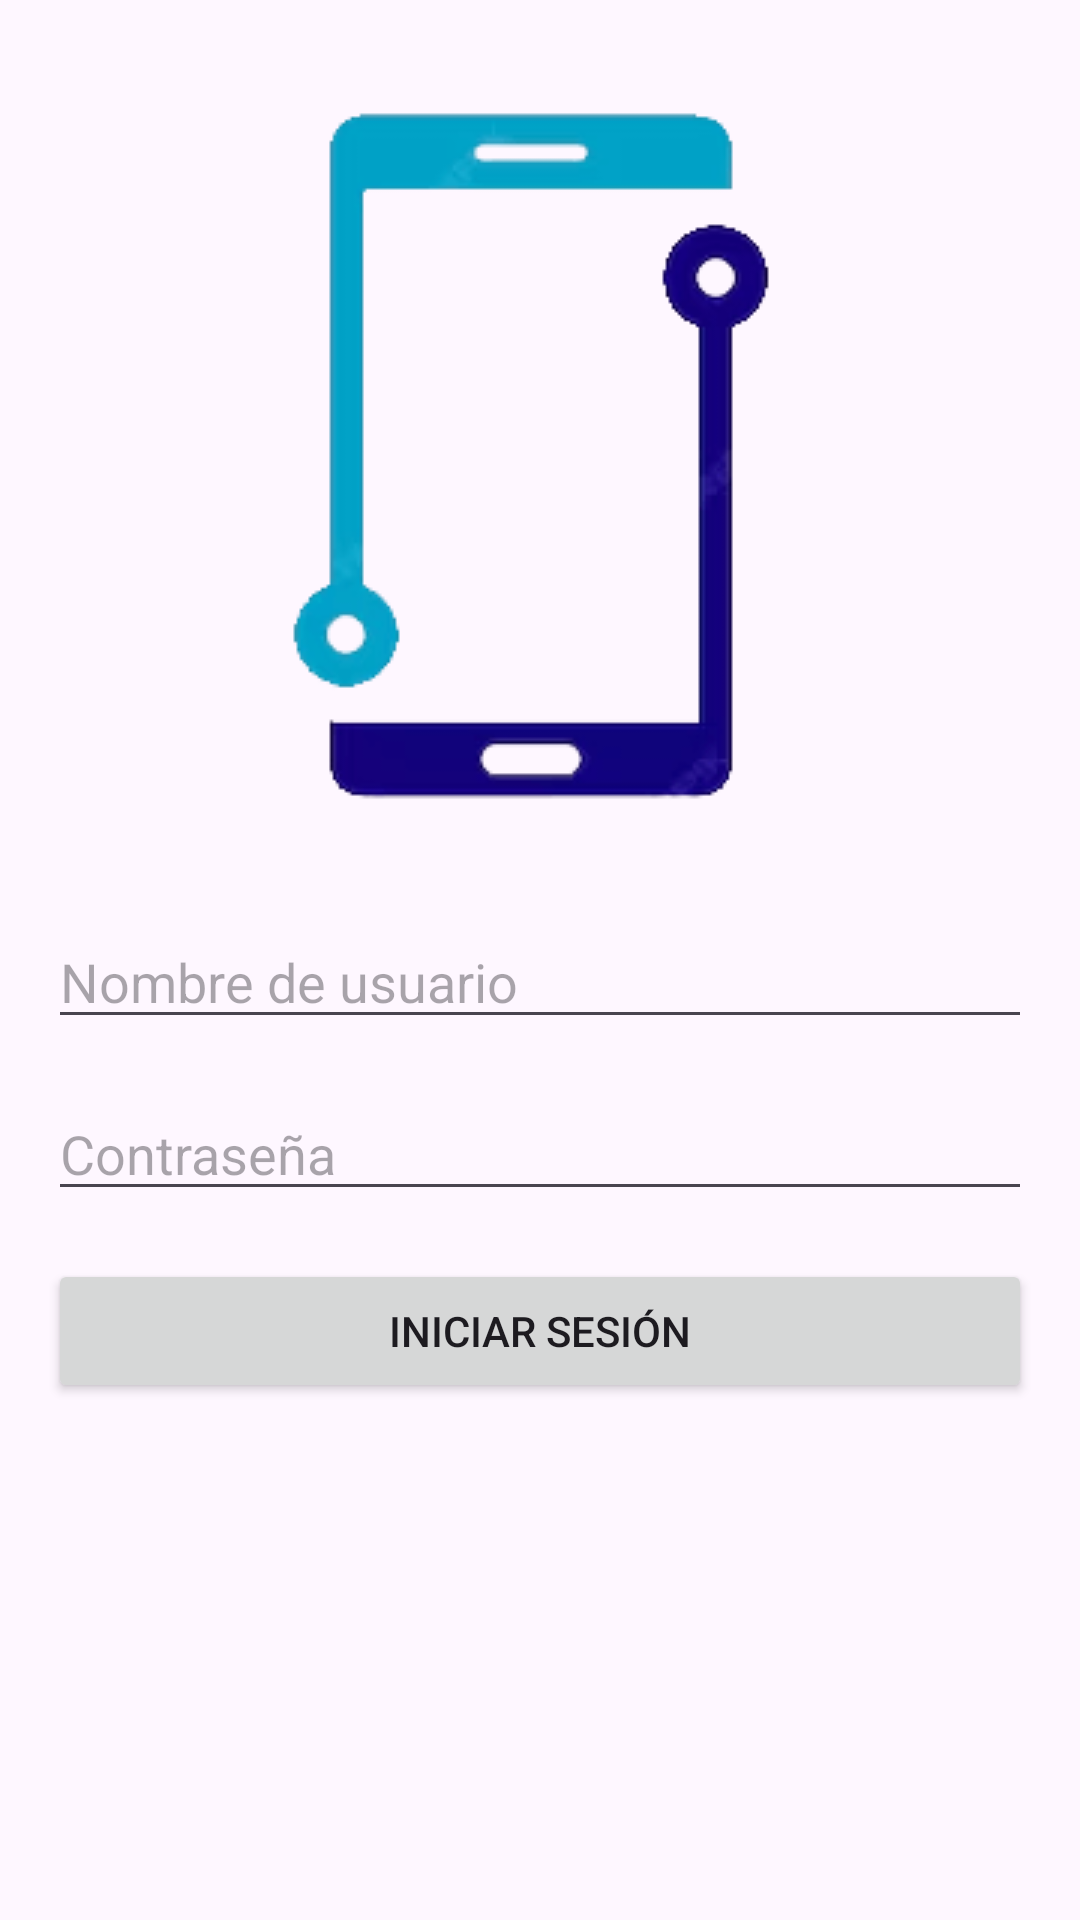

Write the Android layout XML for this screen, with the resource values it uses.
<!-- AndroidManifest.xml: application theme Theme.IS_prueba100 -->
<!-- res/layout/activity_main.xml -->
<?xml version="1.0" encoding="utf-8"?>
<LinearLayout xmlns:android="http://schemas.android.com/apk/res/android"
    xmlns:tools="http://schemas.android.com/tools"
    android:layout_width="match_parent"
    android:layout_height="match_parent"
    android:orientation="vertical"
    android:paddingStart="16dp"
    android:paddingEnd="16dp"
    android:paddingTop="16dp"
    android:paddingBottom="32dp"
    android:gravity="center_horizontal"
    tools:context=".MainActivity">

    
    <ImageView
        android:id="@+id/imageViewLogo"
        android:layout_width="wrap_content"
        android:layout_height="wrap_content"
        android:src="@drawable/logo"
        android:layout_gravity="center_horizontal"
        android:layout_marginBottom="16dp"
        android:clickable="true"
        android:onClick="onLogoClick" />

    
    <EditText
        android:id="@+id/editTextUsername"
        android:layout_width="match_parent"
        android:layout_height="wrap_content"
        android:layout_marginBottom="16dp"
        android:hint="Nombre de usuario"
        android:inputType="text"/>

    
    <EditText
        android:id="@+id/editTextPassword"
        android:layout_width="match_parent"
        android:layout_height="wrap_content"
        android:layout_marginBottom="16dp"
        android:hint="Contraseña"
        android:inputType="textPassword" />

    
    <Button
        android:id="@+id/buttonLogin"
        android:layout_width="match_parent"
        android:layout_height="wrap_content"
        android:text="Iniciar sesión" />

</LinearLayout>
<!-- resources referenced by this layout -->
<resources>
  <!-- drawable logo: png bitmap (drawable, 4922 bytes) -->
  <style name="Theme.IS_prueba100" parent="Base.Theme.IS_prueba100" />
  <style name="Base.Theme.IS_prueba100" parent="Theme.Material3.DayNight.NoActionBar">
          
          
      </style>
</resources>
